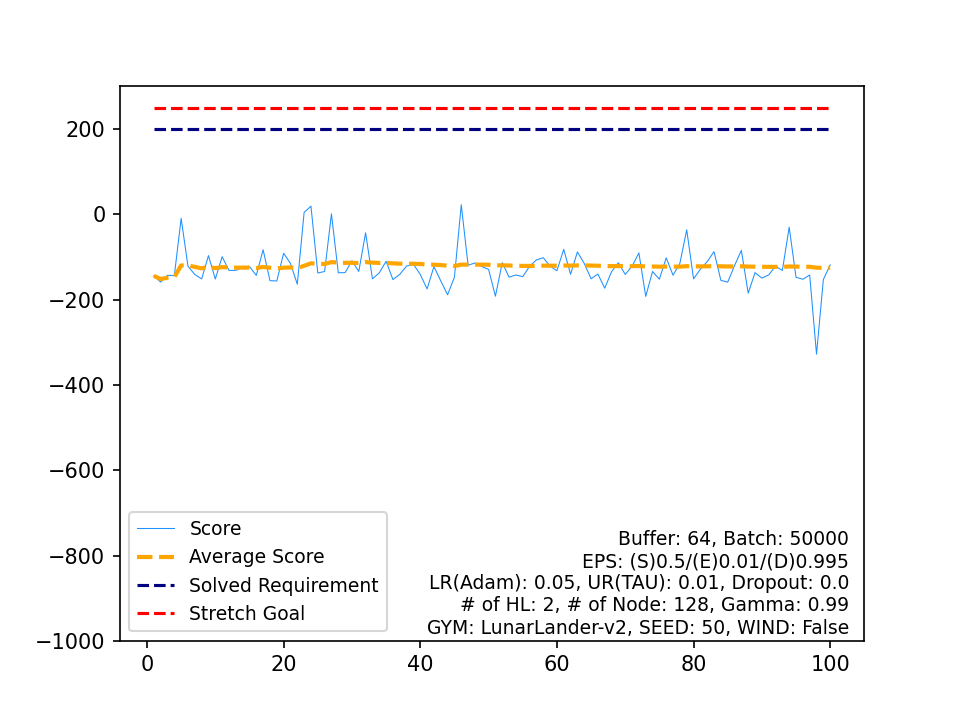

The table this chart was drawn from, first rows:
, Score, Average Score, Timestamp, Solved Requirement, Stretch Goal
0, -144.3, -144.3, 68, 200, 250
1, -158.8, -151.6, 69, 200, 250
2, -142.8, -148.7, 63, 200, 250
3, -143.9, -147.5, 72, 200, 250
4, -9.338, -119.8, 76, 200, 250
5, -121.8, -120.2, 73, 200, 250
6, -141.1, -123.2, 57, 200, 250
7, -151.5, -126.7, 64, 200, 250
8, -96.79, -123.4, 56, 200, 250
9, -151.7, -126.2, 84, 200, 250
10, -99.37, -123.8, 61, 200, 250
11, -131.4, -124.4, 59, 200, 250
12, -131.4, -124.9, 50, 200, 250
13, -124.8, -124.9, 65, 200, 250
14, -122.5, -124.8, 65, 200, 250
15, -143.1, -125.9, 78, 200, 250
16, -83.11, -123.4, 52, 200, 250
17, -155.4, -125.2, 74, 200, 250
18, -156.4, -126.8, 64, 200, 250
19, -91.23, -125, 55, 200, 250
20, -115.1, -124.6, 61, 200, 250
21, -163.8, -126.4, 63, 200, 250
22, 4.568, -120.7, 93, 200, 250
23, 19.18, -114.8, 95, 200, 250
24, -137.5, -115.7, 87, 200, 250
25, -134, -116.4, 58, 200, 250
26, 1.083, -112.1, 94, 200, 250
27, -137.1, -113, 68, 200, 250
28, -136.6, -113.8, 68, 200, 250
29, -108.9, -113.6, 51, 200, 250
30, -133.9, -114.3, 55, 200, 250
31, -43.33, -112.1, 95, 200, 250
32, -151.2, -113.3, 74, 200, 250
33, -137.2, -114, 58, 200, 250
34, -110.2, -113.9, 88, 200, 250
35, -153, -114.9, 63, 200, 250
36, -140.6, -115.6, 62, 200, 250
37, -121.2, -115.8, 54, 200, 250
38, -117.1, -115.8, 64, 200, 250
39, -140.9, -116.4, 58, 200, 250
40, -174.9, -117.9, 81, 200, 250
41, -122.6, -118, 54, 200, 250
42, -156, -118.9, 70, 200, 250
43, -188.7, -120.5, 77, 200, 250
44, -147.3, -121.1, 68, 200, 250
45, 22.43, -117.9, 98, 200, 250
46, -119.3, -118, 88, 200, 250
47, -114.2, -117.9, 53, 200, 250
48, -122.3, -118, 87, 200, 250
49, -129.1, -118.2, 56, 200, 250
50, -192, -119.6, 80, 200, 250
51, -113.3, -119.5, 79, 200, 250
52, -147.3, -120, 70, 200, 250
53, -142.2, -120.5, 54, 200, 250
54, -146.1, -120.9, 71, 200, 250
55, -121.8, -120.9, 54, 200, 250
56, -106.8, -120.7, 93, 200, 250
57, -101.7, -120.4, 53, 200, 250
58, -121.5, -120.4, 49, 200, 250
59, -132.2, -120.6, 63, 200, 250
... 40 more rows
